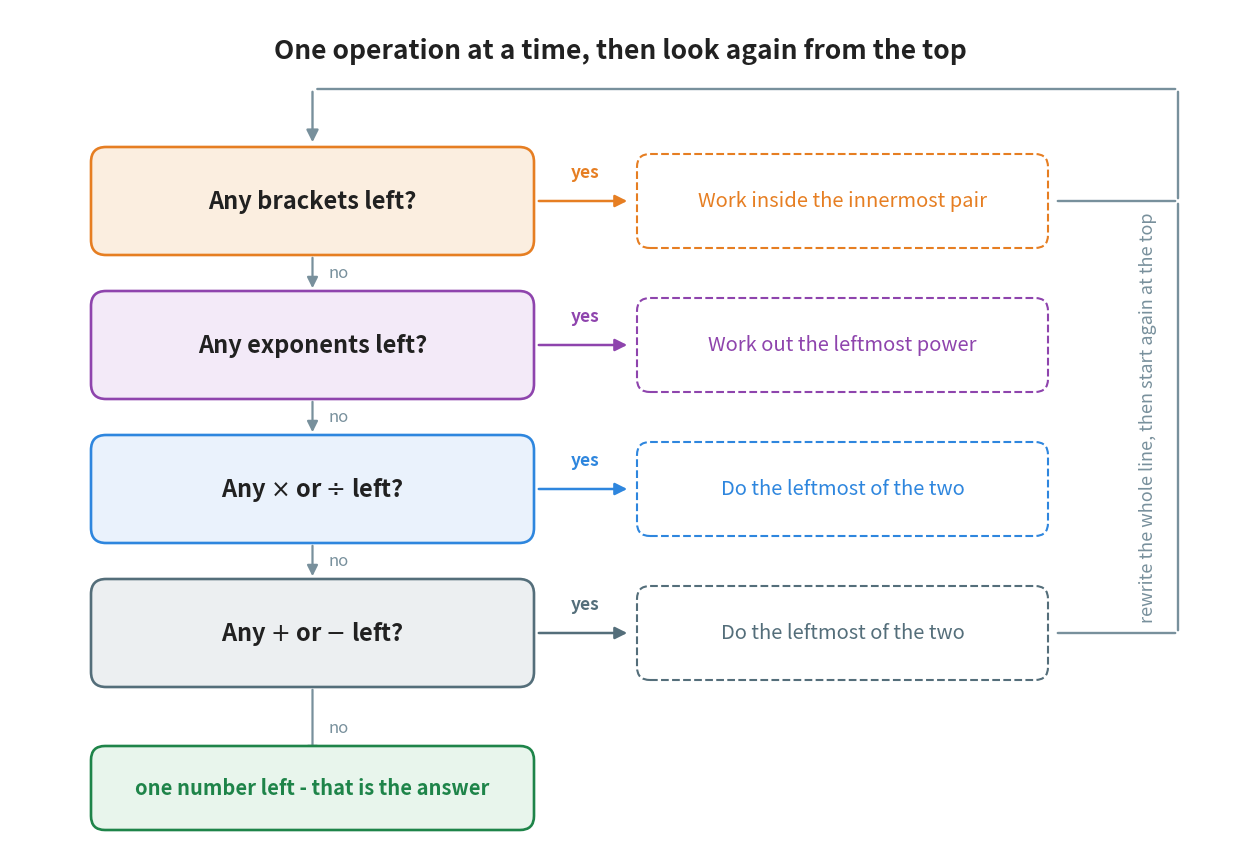

Python code for this plot: (Note: this script raises an exception after producing the figure.)
"""Figure 7 - the routine, drawn as a loop rather than a list.

A plain list of four levels lets the reader believe that each level is
visited once. It is not. After any single operation the expression has
changed, so the search starts again at the top - which is what makes a
bracket inside a bracket work without a separate rule.

The four level boxes run down the left. "No" carries on down. "Yes" leaves
to the right, does one operation, and the long arrow on the right carries
the reader back to the top box.
Run with:  python figures/fig_07_routine.py
"""

import matplotlib
matplotlib.use("Agg")
import matplotlib.pyplot as plt
from matplotlib.patches import FancyBboxPatch, FancyArrowPatch
from pathlib import Path

ORANGE = "#E67E22"
PURPLE = "#8E44AD"
BLUE = "#2E86DE"
SLATE = "#546E7A"
GREEN = "#1E8449"
GREY = "#78909C"
INK = "#212121"

W, H = 12.2, 8.25
fig, ax = plt.subplots(figsize=(W, H))
ax.set_position([0, 0, 1, 1])
ax.axis("off")
ax.set_xlim(0, W)
ax.set_ylim(0, H)

BX, BW, BH = 0.85, 4.35, 1.00        # left edge, width and height of a question box
TOP = H - 1.42                       # top edge of the first question box
GAP = 0.44                           # vertical gap between two question boxes
ACT_X, ACT_W = 6.30, 4.05            # left edge and width of an action box
LOOP_X = W - 0.52                    # the x of the long return arrow

STEPS = [
    (ORANGE, "#FBEEE0", "Any brackets left?",
     "Work inside the innermost pair"),
    (PURPLE, "#F3EAF8", "Any exponents left?",
     "Work out the leftmost power"),
    (BLUE, "#EAF2FC", r"Any $\times$ or $\div$ left?",
     "Do the leftmost of the two"),
    (SLATE, "#ECEFF1", r"Any $+$ or $-$ left?",
     "Do the leftmost of the two"),
]

centres = []
for i, (edge, tint, question, action) in enumerate(STEPS):
    y = TOP - i * (BH + GAP)
    cy = y - BH / 2
    centres.append(cy)
    # the question
    ax.add_patch(FancyBboxPatch((BX, y - BH), BW, BH,
                                boxstyle="round,pad=0.04,rounding_size=0.15",
                                facecolor=tint, edgecolor=edge, linewidth=1.9))
    ax.text(BX + BW / 2, cy, question, ha="center", va="center",
            fontsize=17, color=INK, fontweight="bold")
    # the "yes" arrow leaving to the right, and what it leads to
    ax.add_patch(FancyArrowPatch((BX + BW + 0.06, cy), (ACT_X - 0.10, cy),
                                 arrowstyle="-|>", mutation_scale=18,
                                 color=edge, linewidth=1.8))
    ax.text((BX + BW + ACT_X) / 2, cy + 0.20, "yes", ha="center", va="bottom",
            fontsize=12.5, color=edge, fontweight="bold")
    ax.add_patch(FancyBboxPatch((ACT_X, cy - BH / 2 + 0.06), ACT_W, BH - 0.12,
                                boxstyle="round,pad=0.03,rounding_size=0.13",
                                facecolor="white", edgecolor=edge,
                                linewidth=1.5, linestyle="--"))
    ax.text(ACT_X + ACT_W / 2, cy, action, ha="center", va="center",
            fontsize=14.5, color=edge)
    # the "no" arrow carrying on down to the next question
    if i < len(STEPS) - 1:
        ax.add_patch(FancyArrowPatch((BX + BW / 2, y - BH - 0.04),
                                     (BX + BW / 2, y - BH - GAP + 0.04),
                                     arrowstyle="-|>", mutation_scale=16,
                                     color=GREY, linewidth=1.6))
        ax.text(BX + BW / 2 + 0.16, y - BH - GAP / 2, "no", ha="left",
                va="center", fontsize=12, color=GREY)

# ---- the return arrow: one operation done, start again at the top -------
ax.add_patch(FancyArrowPatch((ACT_X + ACT_W + 0.10, centres[-1]),
                             (LOOP_X, centres[-1]),
                             arrowstyle="-", color=GREY, linewidth=1.7))
ax.add_patch(FancyArrowPatch((LOOP_X, centres[-1]), (LOOP_X, centres[0]),
                             arrowstyle="-", color=GREY, linewidth=1.7))
ax.add_patch(FancyArrowPatch((LOOP_X, centres[0]), (ACT_X + ACT_W + 0.10, centres[0]),
                             arrowstyle="-", color=GREY, linewidth=1.7))
ax.add_patch(FancyArrowPatch((BX + BW / 2, TOP + 0.62), (BX + BW / 2, TOP + 0.06),
                             arrowstyle="-|>", mutation_scale=18,
                             color=GREY, linewidth=1.7))
ax.add_patch(FancyArrowPatch((LOOP_X, centres[0]), (LOOP_X, TOP + 0.62),
                             arrowstyle="-", color=GREY, linewidth=1.7))
ax.add_patch(FancyArrowPatch((LOOP_X, TOP + 0.62), (BX + BW / 2 + 0.02, TOP + 0.62),
                             arrowstyle="-", color=GREY, linewidth=1.7))
ax.text(LOOP_X - 0.30, (centres[0] + centres[-1]) / 2,
        "rewrite the whole line, then start again at the top",
        ha="center", va="center", fontsize=13, color=GREY, rotation=90)

# ---- the end of the routine --------------------------------------------
END_Y = centres[-1] - BH / 2 - 1.05
ax.add_patch(FancyArrowPatch((BX + BW / 2, centres[-1] - BH / 2 - 0.04),
                             (BX + BW / 2, END_Y + 0.28),
                             arrowstyle="-|>", mutation_scale=16,
                             color=GREY, linewidth=1.6))
ax.text(BX + BW / 2 + 0.16, centres[-1] - BH / 2 - 0.45, "no", ha="left",
        va="center", fontsize=12, color=GREY)
ax.add_patch(FancyBboxPatch((BX, END_Y - 0.38), BW, 0.76,
                            boxstyle="round,pad=0.04,rounding_size=0.14",
                            facecolor="#E8F5EC", edgecolor=GREEN, linewidth=1.9))
ax.text(BX + BW / 2, END_Y, "one number left - that is the answer",
        ha="center", va="center", fontsize=14.5, color=GREEN, fontweight="bold")

ax.text(W / 2, H - 0.42, "One operation at a time, then look again from the top",
        ha="center", va="center", fontsize=19, color=INK, fontweight="bold")

out = Path(__file__).resolve().parent.parent / "assets" / "fig_07_routine.png"
fig.savefig(out, dpi=200, bbox_inches="tight")
print("saved:", out)
